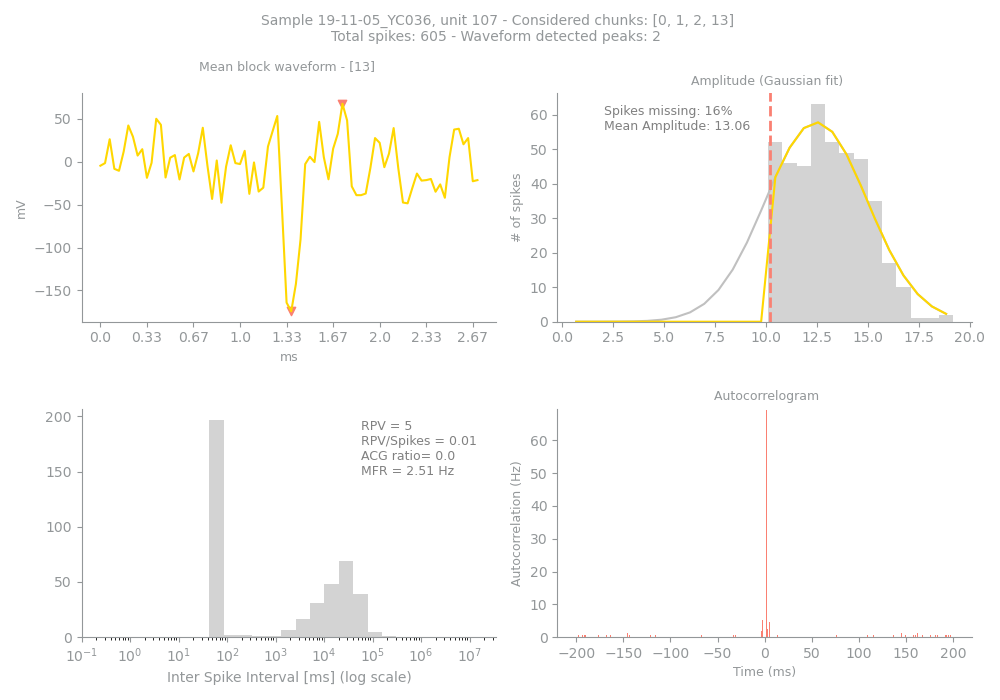

Source data for this figure (header and first rows):
Sample, Unit, PeakChUnit, SpikesUnit, GoodChunks, GoodChunksList, WvfChunks, WvfChunksList, SpikesBlock, PercMissingSpikesBlock, MFRBlockHz, MeanAmpBlock, RPVBlock, FpBlockFancy, FpBlockSimple, ACGViolationRatio, WvfPeaksBlock, PeaksBlock_x, PeaksBlock_y, BigPkNegBlock
19-11-05_YC036, 107, 120, 605, 4, [0, 1, 2, 13], 1, [13], 420, 16, 2.51, 13.06, 5, , 0.01, 0.0, 2, [52, 41], [67.71088, -174.33167], 1
